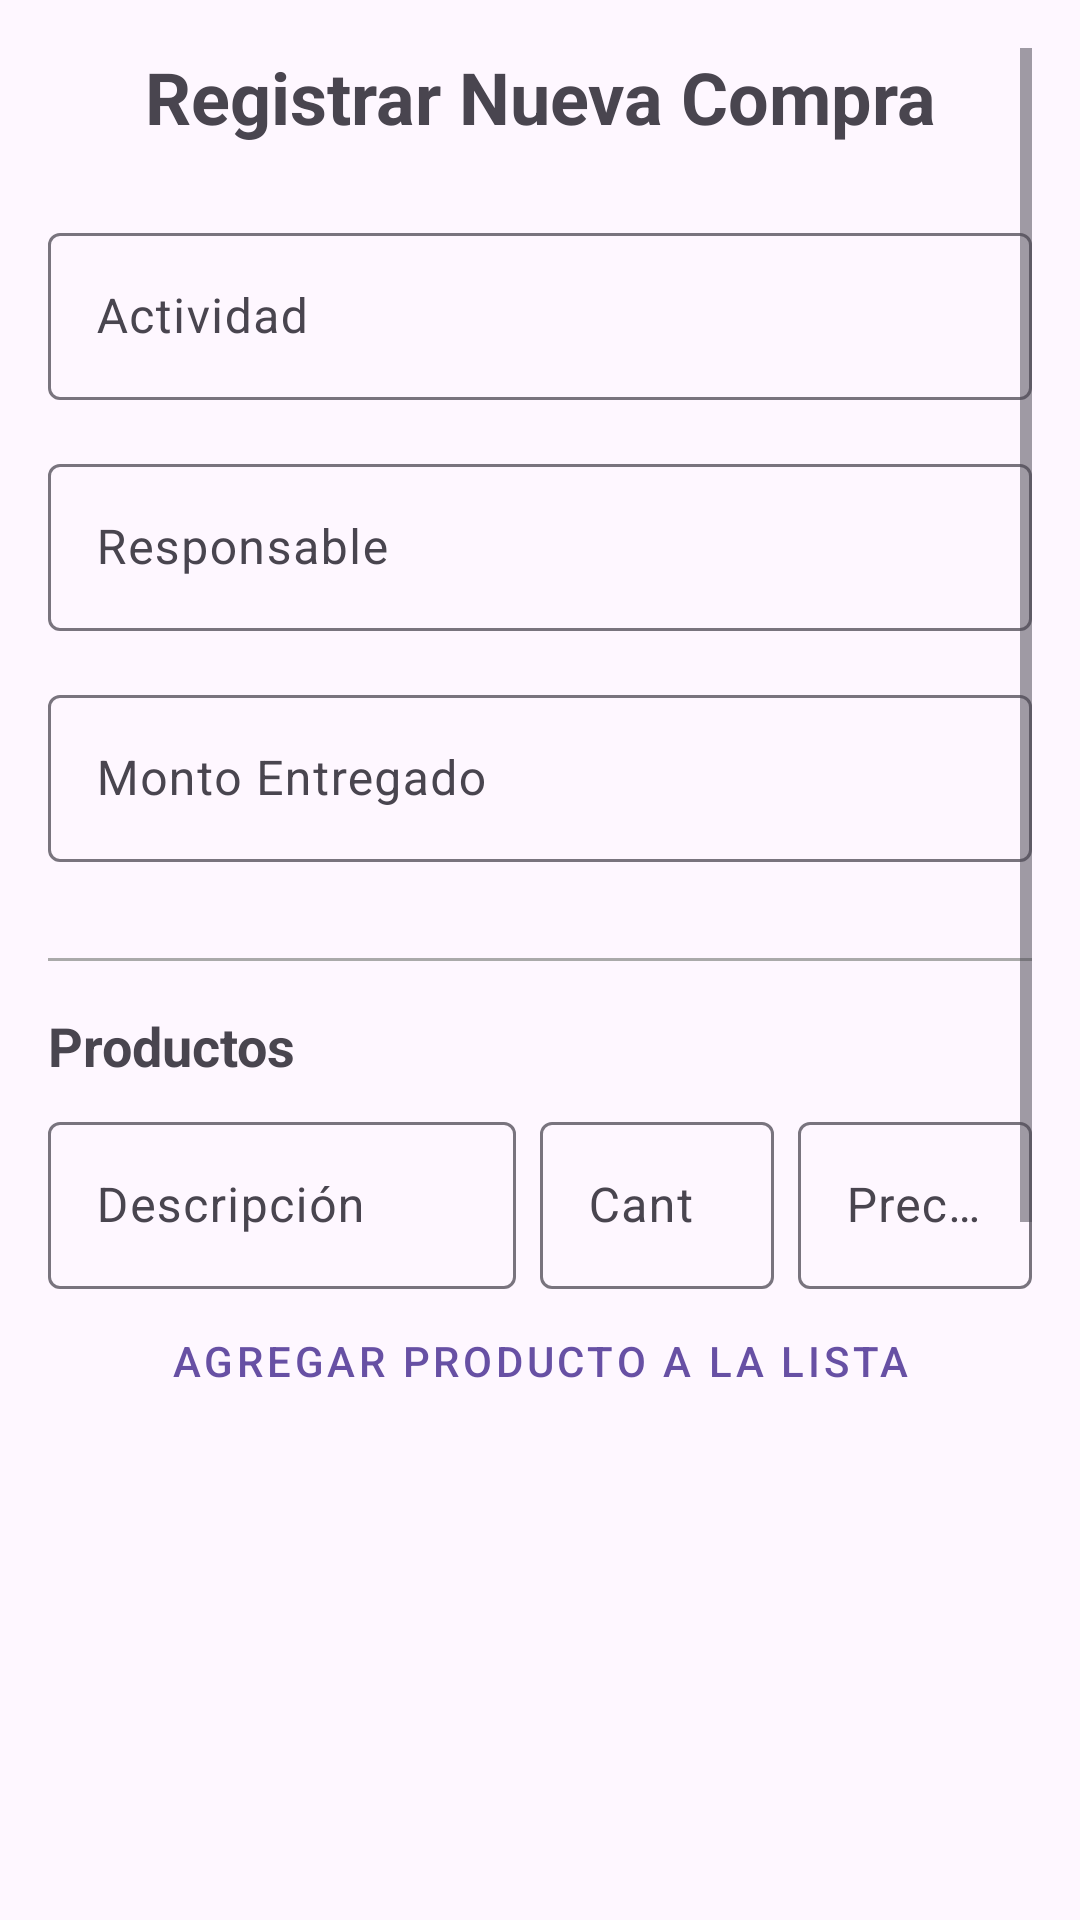

Android layout source for this screen:
<!-- AndroidManifest.xml: application theme Theme.AppCompras -->
<!-- res/layout/activity_registrar_compra.xml -->
<?xml version="1.0" encoding="utf-8"?>
<androidx.constraintlayout.widget.ConstraintLayout xmlns:android="http://schemas.android.com/apk/res/android"
    xmlns:app="http://schemas.android.com/apk/res-auto"
    xmlns:tools="http://schemas.android.com/tools"
    android:layout_width="match_parent"
    android:layout_height="match_parent"
    android:padding="16dp"
    tools:context=".RegistrarCompraActivity">

    <ScrollView
        android:layout_width="match_parent"
        android:layout_height="match_parent">

        <LinearLayout
            android:layout_width="match_parent"
            android:layout_height="wrap_content"
            android:orientation="vertical">

            <TextView
                android:layout_width="match_parent"
                android:layout_height="wrap_content"
                android:text="Registrar Nueva Compra"
                android:textSize="24sp"
                android:textStyle="bold"
                android:layout_marginBottom="24dp"
                android:gravity="center" />

            <com.google.android.material.textfield.TextInputLayout
                android:layout_width="match_parent"
                android:layout_height="wrap_content"
                android:layout_marginBottom="16dp"
                android:hint="Actividad">

                <com.google.android.material.textfield.TextInputEditText
                    android:id="@+id/etActividad"
                    android:layout_width="match_parent"
                    android:layout_height="wrap_content"
                    android:inputType="text" />
            </com.google.android.material.textfield.TextInputLayout>

            <com.google.android.material.textfield.TextInputLayout
                android:layout_width="match_parent"
                android:layout_height="wrap_content"
                android:layout_marginBottom="16dp"
                android:hint="Responsable">

                <com.google.android.material.textfield.TextInputEditText
                    android:id="@+id/etResponsable"
                    android:layout_width="match_parent"
                    android:layout_height="wrap_content"
                    android:inputType="text" />
            </com.google.android.material.textfield.TextInputLayout>

            <com.google.android.material.textfield.TextInputLayout
                android:layout_width="match_parent"
                android:layout_height="wrap_content"
                android:layout_marginBottom="16dp"
                android:hint="Monto Entregado">

                <com.google.android.material.textfield.TextInputEditText
                    android:id="@+id/etMontoEntregado"
                    android:layout_width="match_parent"
                    android:layout_height="wrap_content"
                    android:inputType="numberDecimal" />
            </com.google.android.material.textfield.TextInputLayout>

            <View
                android:layout_width="match_parent"
                android:layout_height="1dp"
                android:background="@android:color/darker_gray"
                android:layout_marginVertical="16dp" />

            <TextView
                android:layout_width="match_parent"
                android:layout_height="wrap_content"
                android:text="Productos"
                android:textSize="18sp"
                android:textStyle="bold"
                android:layout_marginBottom="8dp" />

            <LinearLayout
                android:layout_width="match_parent"
                android:layout_height="wrap_content"
                android:orientation="horizontal">

                <com.google.android.material.textfield.TextInputLayout
                    android:layout_width="0dp"
                    android:layout_weight="2"
                    android:layout_height="wrap_content"
                    android:layout_marginEnd="8dp"
                    android:hint="Descripción">
                    <com.google.android.material.textfield.TextInputEditText
                        android:id="@+id/etDescProducto"
                        android:layout_width="match_parent"
                        android:layout_height="wrap_content"
                        android:inputType="text" />
                </com.google.android.material.textfield.TextInputLayout>

                <com.google.android.material.textfield.TextInputLayout
                    android:layout_width="0dp"
                    android:layout_weight="1"
                    android:layout_height="wrap_content"
                    android:layout_marginEnd="8dp"
                    android:hint="Cant">
                    <com.google.android.material.textfield.TextInputEditText
                        android:id="@+id/etCantProducto"
                        android:layout_width="match_parent"
                        android:layout_height="wrap_content"
                        android:inputType="number" />
                </com.google.android.material.textfield.TextInputLayout>

                <com.google.android.material.textfield.TextInputLayout
                    android:layout_width="0dp"
                    android:layout_weight="1"
                    android:layout_height="wrap_content"
                    android:hint="Precio">
                    <com.google.android.material.textfield.TextInputEditText
                        android:id="@+id/etPrecioProducto"
                        android:layout_width="match_parent"
                        android:layout_height="wrap_content"
                        android:inputType="numberDecimal" />
                </com.google.android.material.textfield.TextInputLayout>
            </LinearLayout>

            <com.google.android.material.button.MaterialButton
                android:id="@+id/btnAgregarProducto"
                style="@style/Widget.MaterialComponents.Button.TextButton"
                android:layout_width="match_parent"
                android:layout_height="wrap_content"
                android:text="Agregar Producto a la Lista" />

            <androidx.recyclerview.widget.RecyclerView
                android:id="@+id/rvProductosNuevos"
                android:layout_width="match_parent"
                android:layout_height="150dp"
                android:layout_marginBottom="16dp" />

            <TextView
                android:id="@+id/tvTotalCalculado"
                android:layout_width="match_parent"
                android:layout_height="wrap_content"
                android:text="Total Gastado: $0.00 | Diferencia: $0.00"
                android:textStyle="bold"
                android:gravity="end"
                android:layout_marginBottom="16dp" />

            <View
                android:layout_width="match_parent"
                android:layout_height="1dp"
                android:background="@android:color/darker_gray"
                android:layout_marginBottom="16dp" />

            <com.google.android.material.textfield.TextInputLayout
                android:layout_width="match_parent"
                android:layout_height="wrap_content"
                android:layout_marginBottom="16dp"
                android:hint="Observaciones">

                <com.google.android.material.textfield.TextInputEditText
                    android:id="@+id/etObservaciones"
                    android:layout_width="match_parent"
                    android:layout_height="wrap_content"
                    android:inputType="textMultiLine"
                    android:lines="3" />
            </com.google.android.material.textfield.TextInputLayout>

            <LinearLayout
                android:layout_width="match_parent"
                android:layout_height="wrap_content"
                android:orientation="horizontal"
                android:layout_marginBottom="16dp">

                <com.google.android.material.button.MaterialButton
                    android:id="@+id/btnTomarFoto"
                    style="@style/Widget.MaterialComponents.Button.OutlinedButton"
                    android:layout_width="0dp"
                    android:layout_weight="1"
                    android:layout_height="wrap_content"
                    android:layout_marginEnd="8dp"
                    android:text="Cámara" />

                <com.google.android.material.button.MaterialButton
                    android:id="@+id/btnAgregarFoto"
                    style="@style/Widget.MaterialComponents.Button.OutlinedButton"
                    android:layout_width="0dp"
                    android:layout_weight="1"
                    android:layout_height="wrap_content"
                    android:text="Galería" />
            </LinearLayout>

            <TextView
                android:id="@+id/tvFotosAgregadas"
                android:layout_width="match_parent"
                android:layout_height="wrap_content"
                android:text="Fotos agregadas: 0"
                android:layout_marginBottom="16dp" />

            <com.google.android.material.button.MaterialButton
                android:id="@+id/btnGuardarCompra"
                android:layout_width="match_parent"
                android:layout_height="wrap_content"
                android:text="Guardar Compra"
                android:padding="12dp" />

        </LinearLayout>
    </ScrollView>
</androidx.constraintlayout.widget.ConstraintLayout>
<!-- resources referenced by this layout -->
<resources>
  <style name="Theme.AppCompras" parent="Base.Theme.AppCompras" />
  <style name="Base.Theme.AppCompras" parent="Theme.Material3.DayNight.NoActionBar">
          
          
      </style>
</resources>
